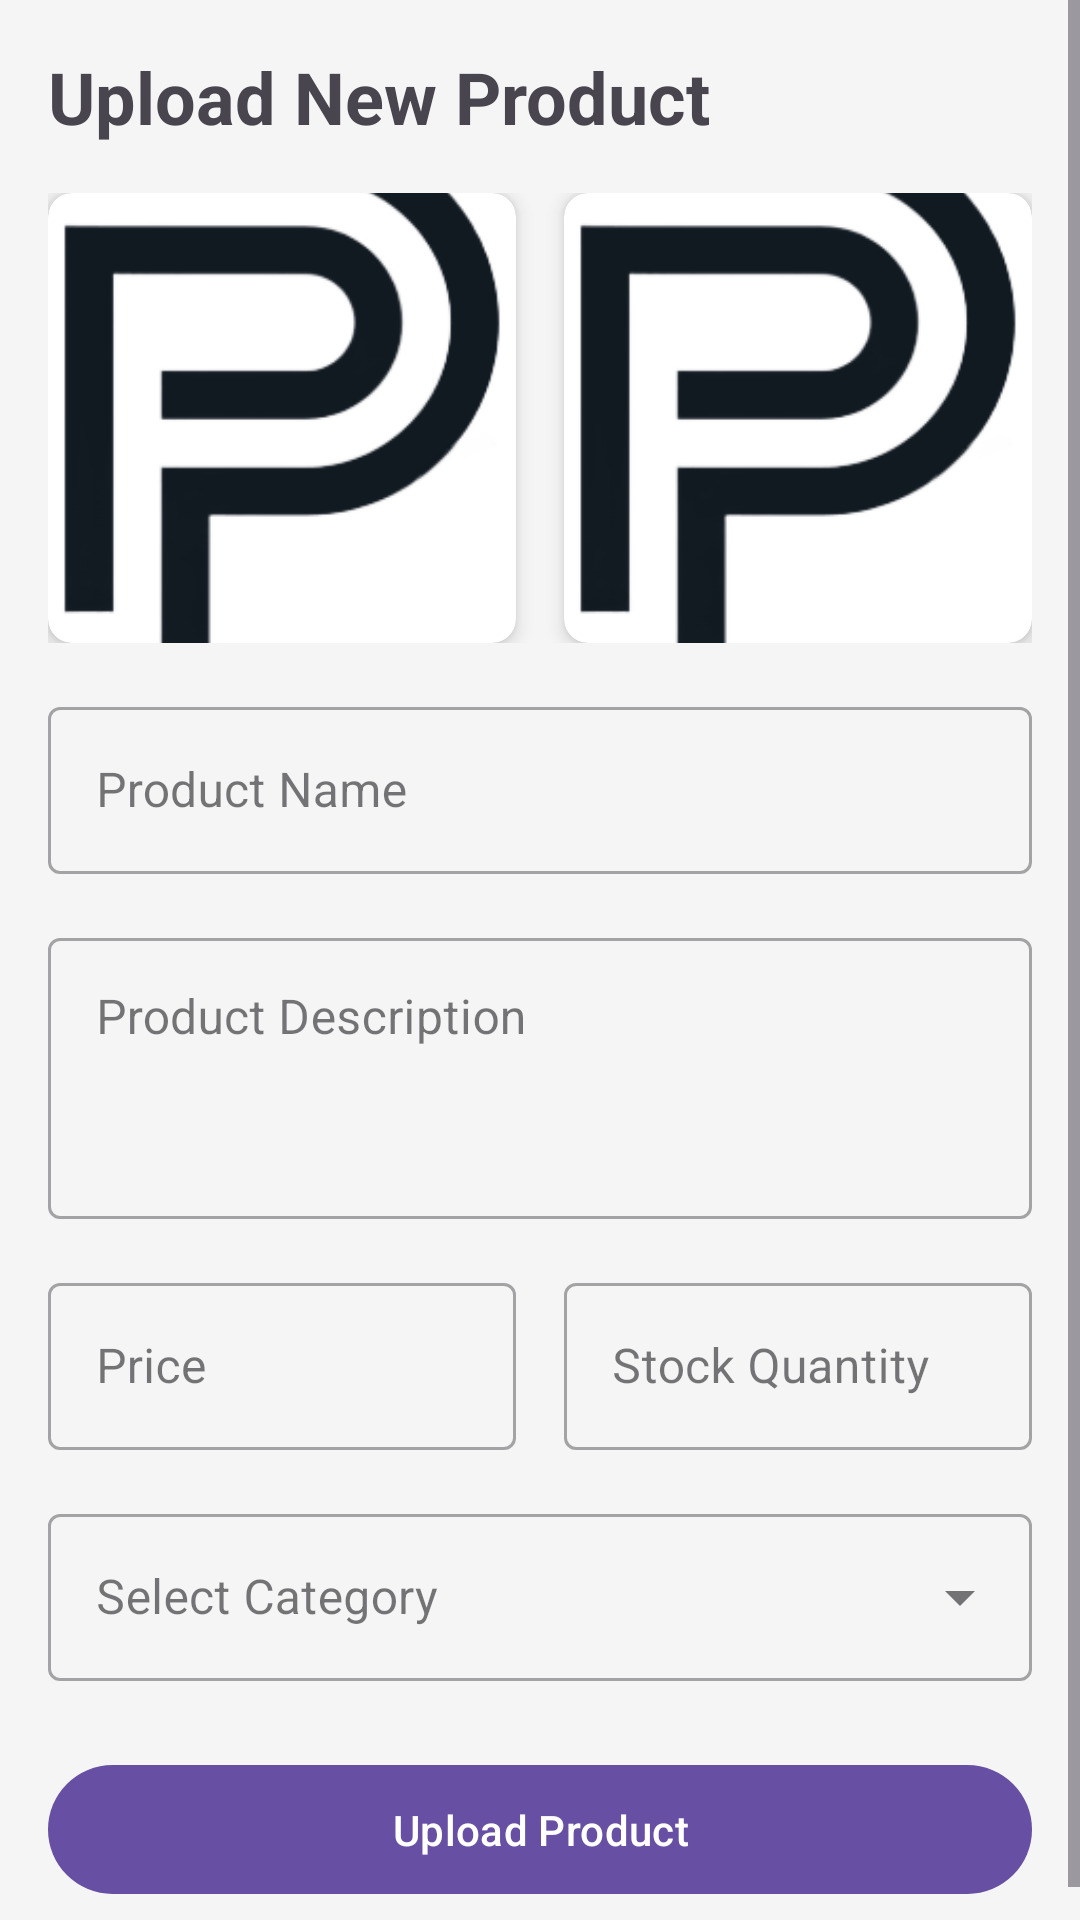

Produce the Android XML layout that renders to this screen, including the resource entries it uses.
<!-- AndroidManifest.xml: application theme Theme.Profixx -->
<!-- res/layout/activity_product_upload.xml -->
<?xml version="1.0" encoding="utf-8"?>
<ScrollView xmlns:android="http://schemas.android.com/apk/res/android"
    xmlns:app="http://schemas.android.com/apk/res-auto"
    android:layout_width="match_parent"
    android:layout_height="match_parent"
    xmlns:tools="http://schemas.android.com/tools"
    tools:context=".Activity.UploadProductActivity"
    android:background="#F5F5F5">


    <LinearLayout
        android:layout_width="match_parent"
        android:layout_height="wrap_content"
        android:orientation="vertical"
        android:padding="16dp">

        
        <TextView
            android:layout_width="match_parent"
            android:layout_height="wrap_content"
            android:text="Upload New Product"
            android:textSize="24sp"
            android:textStyle="bold"
            android:layout_marginBottom="16dp"/>

        
        <LinearLayout
            android:layout_width="match_parent"
            android:layout_height="wrap_content"
            android:orientation="horizontal"
            android:layout_marginBottom="16dp">

            
            <androidx.cardview.widget.CardView
                android:layout_width="0dp"
                android:layout_height="150dp"
                android:layout_weight="1"
                android:layout_marginEnd="8dp"
                app:cardCornerRadius="8dp"
                app:cardElevation="4dp">

                <ImageView
                    android:id="@+id/productImage1"
                    android:layout_width="match_parent"
                    android:layout_height="match_parent"
                    android:scaleType="centerCrop"
                    android:src="@drawable/profix_big_p"/>

            </androidx.cardview.widget.CardView>

            
            <androidx.cardview.widget.CardView
                android:layout_width="0dp"
                android:layout_height="150dp"
                android:layout_weight="1"
                android:layout_marginStart="8dp"
                app:cardCornerRadius="8dp"
                app:cardElevation="4dp">

                <ImageView
                    android:id="@+id/productImage2"
                    android:layout_width="match_parent"
                    android:layout_height="match_parent"
                    android:scaleType="centerCrop"
                    android:src="@drawable/profix_big_p"/>

            </androidx.cardview.widget.CardView>
        </LinearLayout>

        
        <com.google.android.material.textfield.TextInputLayout
            android:layout_width="match_parent"
            android:layout_height="wrap_content"
            android:layout_marginBottom="16dp"
            style="@style/Widget.MaterialComponents.TextInputLayout.OutlinedBox">

            <com.google.android.material.textfield.TextInputEditText
                android:id="@+id/productNameInput"
                android:layout_width="match_parent"
                android:layout_height="wrap_content"
                android:hint="Product Name"/>
        </com.google.android.material.textfield.TextInputLayout>

        <com.google.android.material.textfield.TextInputLayout
            android:layout_width="match_parent"
            android:layout_height="wrap_content"
            android:layout_marginBottom="16dp"
            style="@style/Widget.MaterialComponents.TextInputLayout.OutlinedBox">

            <com.google.android.material.textfield.TextInputEditText
                android:id="@+id/productDescriptionInput"
                android:layout_width="match_parent"
                android:layout_height="wrap_content"
                android:hint="Product Description"
                android:minLines="3"
                android:gravity="top"/>
        </com.google.android.material.textfield.TextInputLayout>

        
        <LinearLayout
            android:layout_width="match_parent"
            android:layout_height="wrap_content"
            android:orientation="horizontal"
            android:layout_marginBottom="16dp">

            <com.google.android.material.textfield.TextInputLayout
                android:layout_width="0dp"
                android:layout_height="wrap_content"
                android:layout_weight="1"
                android:layout_marginEnd="8dp"
                style="@style/Widget.MaterialComponents.TextInputLayout.OutlinedBox">

                <com.google.android.material.textfield.TextInputEditText
                    android:id="@+id/priceInput"
                    android:layout_width="match_parent"
                    android:layout_height="wrap_content"
                    android:hint="Price"
                    android:inputType="numberDecimal"/>
            </com.google.android.material.textfield.TextInputLayout>

            <com.google.android.material.textfield.TextInputLayout
                android:layout_width="0dp"
                android:layout_height="wrap_content"
                android:layout_weight="1"
                android:layout_marginStart="8dp"
                style="@style/Widget.MaterialComponents.TextInputLayout.OutlinedBox">

                <com.google.android.material.textfield.TextInputEditText
                    android:id="@+id/stockInput"
                    android:layout_width="match_parent"
                    android:layout_height="wrap_content"
                    android:hint="Stock Quantity"
                    android:inputType="number"/>
            </com.google.android.material.textfield.TextInputLayout>
        </LinearLayout>

        
        <com.google.android.material.textfield.TextInputLayout
            android:layout_width="match_parent"
            android:layout_height="wrap_content"
            android:layout_marginBottom="24dp"
            style="@style/Widget.MaterialComponents.TextInputLayout.OutlinedBox.ExposedDropdownMenu">

            <AutoCompleteTextView
                android:id="@+id/categorySpinner"
                android:layout_width="match_parent"
                android:layout_height="wrap_content"
                android:inputType="none"
                android:hint="Select Category"/>

        </com.google.android.material.textfield.TextInputLayout>

        
        <ProgressBar
            android:id="@+id/uploadProgress"
            android:layout_width="match_parent"
            android:layout_height="wrap_content"
            android:visibility="gone"
            style="?android:attr/progressBarStyleHorizontal"/>

        
        <com.google.android.material.button.MaterialButton
            android:id="@+id/uploadButton"
            android:layout_width="match_parent"
            android:layout_height="wrap_content"
            android:text="Upload Product"
            android:padding="12dp"/>

    </LinearLayout>
</ScrollView>
<!-- resources referenced by this layout -->
<resources>
  <!-- drawable profix_big_p: png bitmap (drawable, 17462 bytes) -->
  <style name="Theme.Profixx" parent="Base.Theme.Profixx">
          <item name="android:windowTranslucentNavigation">true</item>
          <item name="android:windowBackground">#fff5fa</item>
      </style>
  <style name="Base.Theme.Profixx" parent="Theme.Material3.DayNight.NoActionBar">
          
          
      </style>
</resources>
